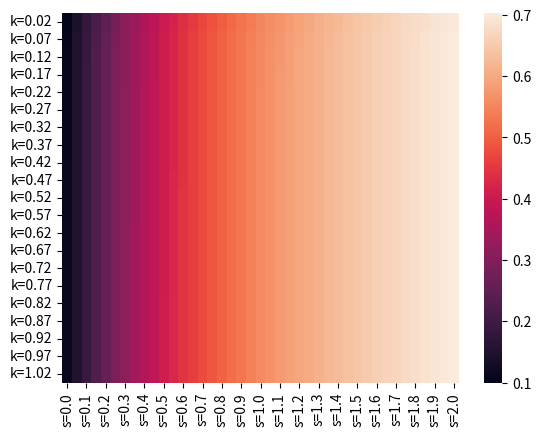

Reproduce this figure in Python. (Note: this script raises an exception after producing the figure.)
#!/usr/bin/env python3
# -*- coding: utf-8 -*-
"""
Created on Mon Jun 13 16:11:17 2022

@author: nicholexiong
"""
# library
import seaborn as sns
import matplotlib.pyplot as plt  
import pandas as pd
import numpy as np


c = 0.1 
gamma = 0.1
beta = 0.1
alpha = 0.1
delta = 0.02
#k = 0.1

k_list = np.arange(0.02, 1.05, 0.05).round(2).tolist()

# make a list of s values
s_list = np.arange(0, 2.05, 0.05).round(2).tolist()

# make column names 
col_names = []

for s in s_list:
    name = 's='+str(s)
    col_names.append(name)

# make an empty dataframe 
df_heatmap = pd.DataFrame(columns = col_names)



for k in k_list:
    
    # make a list of threshold with different s value 
    thres_s = []
    
    for s in s_list :
        threshold = np.around((beta*gamma+s*c+alpha*beta*gamma*(1-delta/k))/(s*c+c),
                             decimals=3)
        thres_s.append(threshold)
        print(thres_s)
        #print(s)
        print(k)
    # append list of thresholds to dataframe 
    df_heatmap.loc[len(df_heatmap)] = thres_s


# make row names 
row_names = []

for k in k_list:
    name = 'k='+str(k)
    row_names.append(name)


# Change the row indexes
df_heatmap.index = row_names


# Default heatmap
heapmap = sns.heatmap(df_heatmap)

#%%

#c = 0.1 
#gamma = 0.1
#beta = 0.1
alpha = 0.1
delta = 0.02
# horiz = beta*gamma/c
horiz = 0.6

# proportion of cultural practice: cult = 1-delta/k
# k>delta, 0<delta/k <1

# make a list of k values
cult_list = np.arange(0, 1.05, 0.05).round(2).tolist()

# make a list of s values
s_list = np.arange(0, 1.05, 0.05).round(2).tolist()
s_list_flip = np.flip(s_list)

# make column names 
col_names = ['s','cultural practice','Threshold']



# make an empty dataframe 
df_heatmap = pd.DataFrame(columns = col_names)



for s in s_list_flip:
    
    for cult in cult_list :
        threshold = np.around((horiz*(1+alpha)*cult+s)/(s+1),
                             decimals=3)
        row = [s,cult,threshold]
        print(row)
        df_heatmap.loc[len(df_heatmap)] = row


df_heatmap = df_heatmap.pivot('s','cultural practice','Threshold')
df_heatmap = df_heatmap.iloc[::-1]


#%%
horiz = 0.1
# make an empty dataframe 
df_heatmap2 = pd.DataFrame(columns = col_names)



for s in s_list:
    
    for cult in cult_list :
        threshold = np.around((horiz*(1+alpha)*cult+s)/(s+1),
                             decimals=3)
        row = [s,cult,threshold]
        print(row)
        df_heatmap2.loc[len(df_heatmap2)] = row


df_heatmap2 = df_heatmap2.pivot('s','cultural practice','Threshold')
df_heatmap2 = df_heatmap2.iloc[::-1]


#%%
horiz = 1.1
# make an empty dataframe 
df_heatmap3 = pd.DataFrame(columns = col_names)



for s in s_list:
    
    for cult in cult_list :
        threshold = np.around((horiz*(1+alpha)*cult+s)/(s+1),
                             decimals=3)
        row = [s,cult,threshold]
        print(row)
        df_heatmap3.loc[len(df_heatmap3)] = row


df_heatmap3 = df_heatmap3.pivot('s','cultural practice','Threshold')
df_heatmap3 = df_heatmap3.iloc[::-1]


#%%
from matplotlib.collections import LineCollection
from scipy import ndimage

#,gridspec_kw=dict(width_ratios=[4,5])
fig, axs = plt.subplots(ncols=3, sharey=True,gridspec_kw=dict(width_ratios=[5,5,6]),
                        figsize = (6,2))

plt.subplots_adjust(left=0.08, bottom=0.19, right=0.95, top=0.9, wspace=0.1)

# pass min and max value to color bar 
vmin = min(df_heatmap.values.min(), df_heatmap2.values.min(),df_heatmap3.values.min())
#vmax = max(df_heatmap.values.max(), df_heatmap2.values.max(),df_heatmap3.values.max())

smooth_scale = 1

z_0 = ndimage.zoom(df_heatmap2.to_numpy(), smooth_scale)
cntr = axs[0].contour(np.linspace(0, len(df_heatmap2.columns), len(df_heatmap2.columns) * smooth_scale),
                  np.linspace(0, len(df_heatmap2.index), len(df_heatmap2.index) * smooth_scale),
                  z_0, levels=[0.2, 0.4, 0.8, 1], colors=['g'])

# Default heatmap
sns.heatmap(df_heatmap2,cbar=False, ax=axs[0],vmin=vmin,vmax=1,xticklabels=4,yticklabels=4)
axs[0].set_title(r'$\beta\gamma/c=0.1$',fontsize=8)
axs[0].set_xlabel('Cultural practice frequency', fontsize=8)
axs[0].set_ylabel('Fitness advantage, s', fontsize=8)
axs[0].text(1, 15, '0.2',color='w',size=8)
axs[0].text(1, 6, '0.4',color='w',size=8)


z_1 = ndimage.zoom(df_heatmap.to_numpy(), smooth_scale)

cntr = axs[1].contour(np.linspace(0, len(df_heatmap.columns), len(df_heatmap.columns) * smooth_scale),
                  np.linspace(0, len(df_heatmap.index), len(df_heatmap.index) * smooth_scale),
                  z_1, levels=[0.2, 0.4, 0.8, 1], colors=['g'])
sns.heatmap(df_heatmap, cbar=False, ax=axs[1],vmin=vmin,vmax=1,xticklabels=4,yticklabels=4)
axs[1].set_title(r'$\beta\gamma/c=0.6$',fontsize=8) 
axs[1].set_xlabel('Cultural practice frequency', fontsize=8)
axs[1].set(ylabel= '')
axs[1].text(1, 16, '0.2',color='w',size=8)
axs[1].text(9, 16, '0.4',color='w',size=8)
axs[1].text(17, 3, '0.8',color='g',size=8)


z_2 = ndimage.zoom(df_heatmap3.to_numpy(), smooth_scale)

cntr = axs[2].contour(np.linspace(0, len(df_heatmap3.columns), len(df_heatmap3.columns) * smooth_scale),
                  np.linspace(0, len(df_heatmap3.index), len(df_heatmap3.index) * smooth_scale),
                  z_2, levels=[0.2, 0.4, 0.8, 1], colors=['g'])

sns.heatmap(df_heatmap3, cbar=True, ax=axs[2],vmin=vmin,vmax=1,xticklabels=4,yticklabels=4)
axs[2].set_title(r'$\beta\gamma/c=1.1$',fontsize=8)
axs[2].set_xlabel('Cultural practice frequency', fontsize=8)
axs[2].set(ylabel= '')
axs[2].text(1, 16, '0.2',color='w',size=8)
axs[2].text(5, 16, '0.4',color='w',size=8)
axs[2].text(14, 16, '0.8',color='g',size=8)
axs[2].text(18, 16, '1',color='g',size=8)
  
# Change the parameters for the x and y axis
axs[0].tick_params(axis='both', labelsize=8) 
axs[1].tick_params(axis='x', labelsize=8)
axs[2].tick_params(axis='x', labelsize=8)


#plt.show()
plt.savefig('heatmap.pdf')

